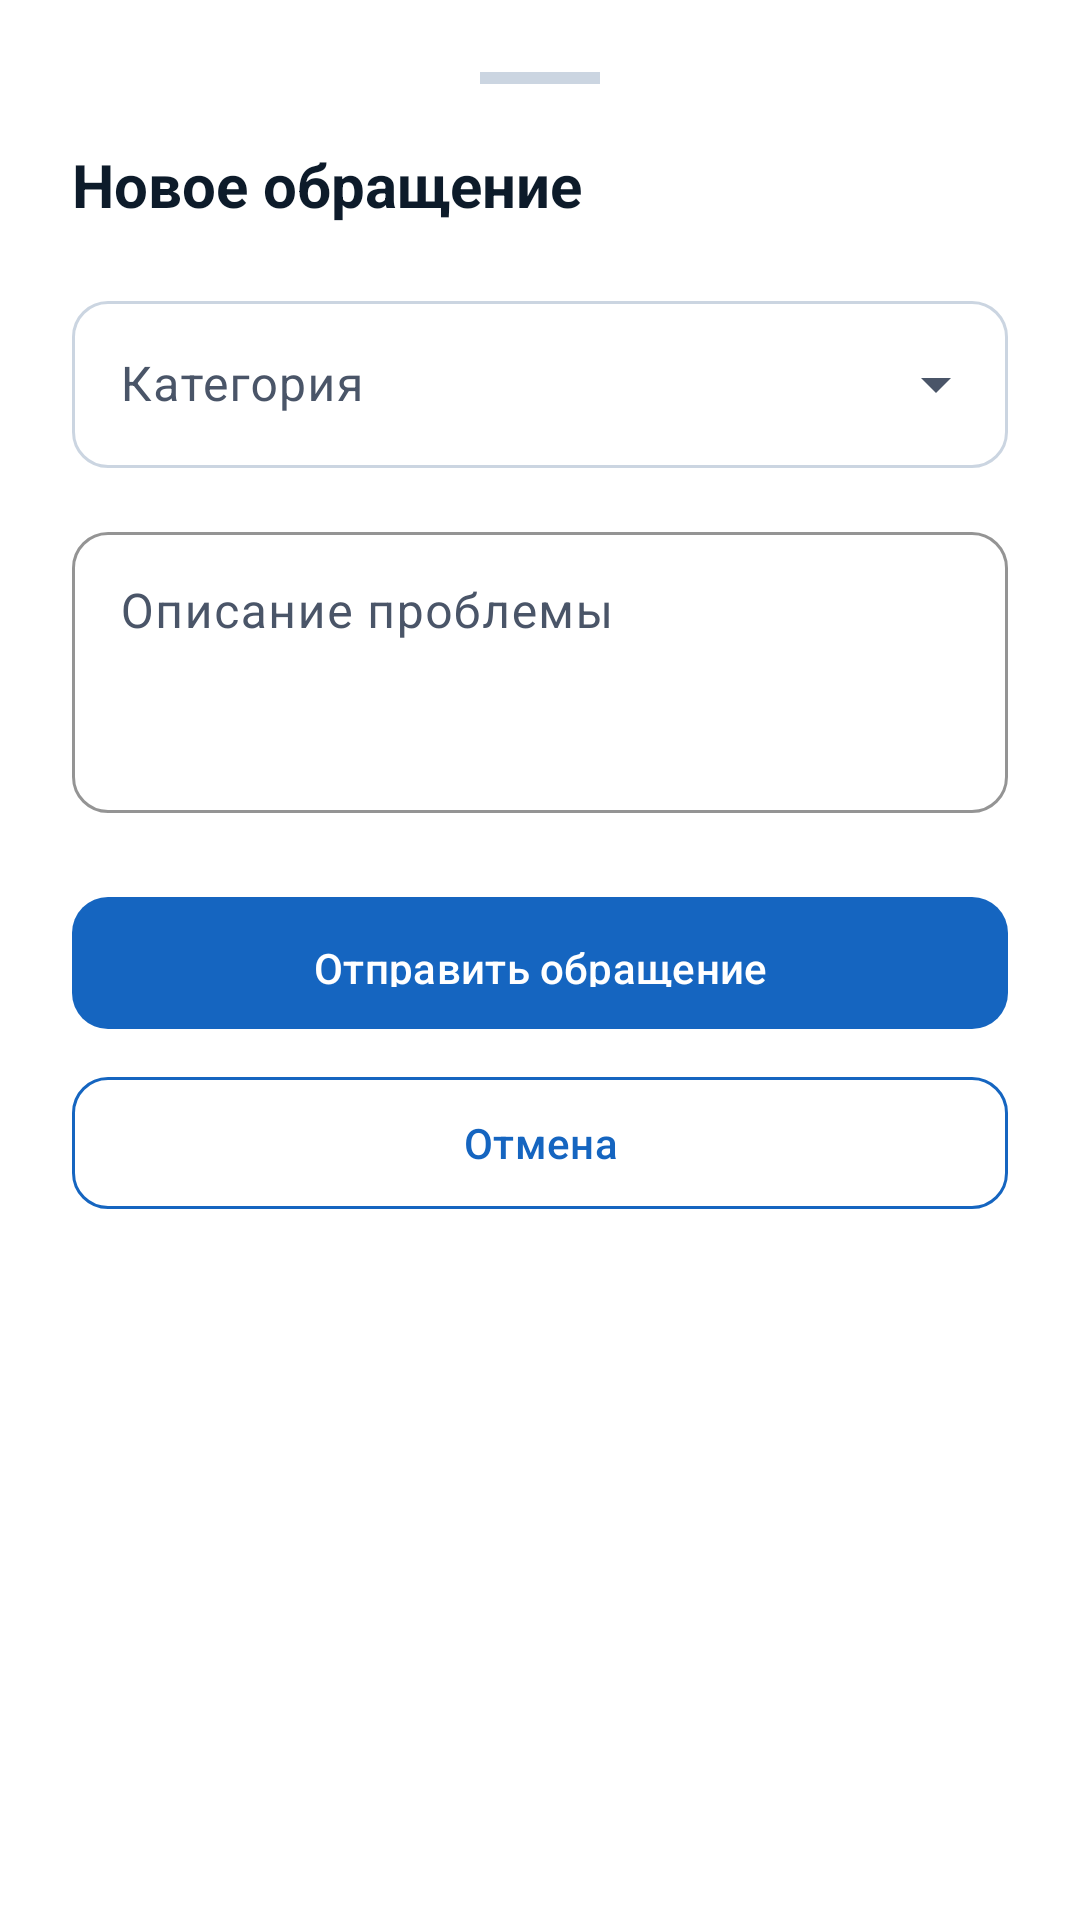

Write the Android layout XML for this screen, with the resource values it uses.
<!-- AndroidManifest.xml: application theme Theme.Communication -->
<!-- res/layout/bottom_sheet_new_request.xml -->
<?xml version="1.0" encoding="utf-8"?>
<LinearLayout
    xmlns:android="http://schemas.android.com/apk/res/android"
    xmlns:app="http://schemas.android.com/apk/res-auto"
    android:layout_width="match_parent"
    android:layout_height="wrap_content"
    android:orientation="vertical"
    android:padding="24dp"
    android:background="@color/color_surface">

    
    <View
        android:layout_width="40dp"
        android:layout_height="4dp"
        android:background="@color/color_outline"
        android:layout_gravity="center"
        android:layout_marginBottom="20dp" />

    <TextView
        android:layout_width="wrap_content"
        android:layout_height="wrap_content"
        android:text="@string/request_new"
        android:textSize="20sp"
        android:textStyle="bold"
        android:textColor="@color/color_on_surface"
        android:layout_marginBottom="20dp" />

    
    <com.google.android.material.textfield.TextInputLayout
        android:id="@+id/til_category"
        style="@style/Widget.Material3.TextInputLayout.OutlinedBox.ExposedDropdownMenu"
        android:layout_width="match_parent"
        android:layout_height="wrap_content"
        android:hint="@string/request_category"
        android:layout_marginBottom="16dp"
        app:boxCornerRadiusTopStart="12dp"
        app:boxCornerRadiusTopEnd="12dp"
        app:boxCornerRadiusBottomStart="12dp"
        app:boxCornerRadiusBottomEnd="12dp">

        <AutoCompleteTextView
            android:id="@+id/dropdown_category"
            android:layout_width="match_parent"
            android:layout_height="wrap_content"
            android:focusable="false"
            android:inputType="none" />
    </com.google.android.material.textfield.TextInputLayout>

    
    <com.google.android.material.textfield.TextInputLayout
        style="@style/Widget.Communication.TextInputLayout"
        android:layout_width="match_parent"
        android:layout_height="wrap_content"
        android:hint="@string/request_description"
        android:layout_marginBottom="24dp">

        <com.google.android.material.textfield.TextInputEditText
            android:id="@+id/et_description"
            android:layout_width="match_parent"
            android:layout_height="wrap_content"
            android:inputType="textCapSentences|textMultiLine"
            android:minLines="3"
            android:maxLines="6"
            android:gravity="top" />
    </com.google.android.material.textfield.TextInputLayout>

    <com.google.android.material.button.MaterialButton
        android:id="@+id/btn_submit"
        style="@style/Widget.Communication.Button.Primary"
        android:layout_width="match_parent"
        android:layout_height="52dp"
        android:text="@string/request_submit"
        android:layout_marginBottom="8dp" />

    <com.google.android.material.button.MaterialButton
        android:id="@+id/btn_cancel"
        style="@style/Widget.Communication.Button.Outlined"
        android:layout_width="match_parent"
        android:layout_height="52dp"
        android:text="@string/cancel" />

</LinearLayout>
<!-- resources referenced by this layout -->
<resources>
  <color name="color_on_surface">#0D1B2A</color>
  <color name="color_outline">#CBD5E1</color>
  <color name="color_surface">#FFFFFF</color>
  <string name="cancel">Отмена</string>
  <string name="request_category">Категория</string>
  <string name="request_description">Описание проблемы</string>
  <string name="request_new">Новое обращение</string>
  <string name="request_submit">Отправить обращение</string>
  <style name="Widget.Communication.Button.Outlined" parent="Widget.Material3.Button.OutlinedButton">
          <item name="strokeColor">@color/color_primary</item>
          <item name="android:textColor">@color/color_primary</item>
          <item name="cornerRadius">12dp</item>
      </style>
  <style name="Widget.Communication.Button.Primary" parent="Widget.Material3.Button">
          <item name="backgroundTint">@color/color_primary</item>
          <item name="android:textColor">@color/white</item>
          <item name="cornerRadius">12dp</item>
          <item name="android:paddingTop">14dp</item>
          <item name="android:paddingBottom">14dp</item>
      </style>
  <style name="Widget.Communication.TextInputLayout" parent="Widget.Material3.TextInputLayout.OutlinedBox">
          <item name="boxStrokeColor">@color/color_primary</item>
          <item name="hintTextColor">@color/color_primary</item>
          <item name="boxCornerRadiusTopStart">12dp</item>
          <item name="boxCornerRadiusTopEnd">12dp</item>
          <item name="boxCornerRadiusBottomStart">12dp</item>
          <item name="boxCornerRadiusBottomEnd">12dp</item>
      </style>
  <style name="Theme.Communication" parent="Base.Theme.Communication" />
  <color name="color_primary">#1565C0</color>
  <color name="white">#FFFFFFFF</color>
  <style name="Base.Theme.Communication" parent="Theme.Material3.Light.NoActionBar">
          <item name="colorPrimary">@color/color_primary</item>
          <item name="colorPrimaryDark">@color/color_primary_dark</item>
          <item name="colorOnPrimary">@color/color_on_primary</item>
          <item name="colorPrimaryContainer">@color/color_primary_container</item>
          <item name="colorOnPrimaryContainer">@color/color_on_primary_container</item>
          <item name="colorSecondary">@color/color_secondary</item>
          <item name="colorOnSecondary">@color/color_on_secondary</item>
          <item name="colorSecondaryContainer">@color/color_secondary_container</item>
          <item name="android:colorBackground">@color/color_background</item>
          <item name="colorSurface">@color/color_surface</item>
          <item name="colorSurfaceVariant">@color/color_surface_variant</item>
          <item name="colorOnSurface">@color/color_on_surface</item>
          <item name="colorOnSurfaceVariant">@color/color_on_surface_variant</item>
          <item name="colorError">@color/color_error</item>
          <item name="colorOnError">@color/color_on_error</item>
          <item name="colorOutline">@color/color_outline</item>
          <item name="android:statusBarColor">@color/color_primary_dark</item>
          <item name="android:navigationBarColor">@color/color_surface</item>
          <item name="android:windowLightNavigationBar" tools:targetApi="o_mr1">true</item>
      </style>
  <color name="color_primary_dark">#0D47A1</color>
  <color name="color_on_primary">#FFFFFF</color>
  <color name="color_primary_container">#DBEAFE</color>
  <color name="color_on_primary_container">#0D2B6B</color>
  <color name="color_secondary">#0288D1</color>
  <color name="color_on_secondary">#FFFFFF</color>
  <color name="color_secondary_container">#B3E5FC</color>
  <color name="color_background">#F0F7FF</color>
  <color name="color_surface_variant">#EEF4FD</color>
  <color name="color_on_surface_variant">#4A5568</color>
  <color name="color_error">#D32F2F</color>
  <color name="color_on_error">#FFFFFF</color>
</resources>
